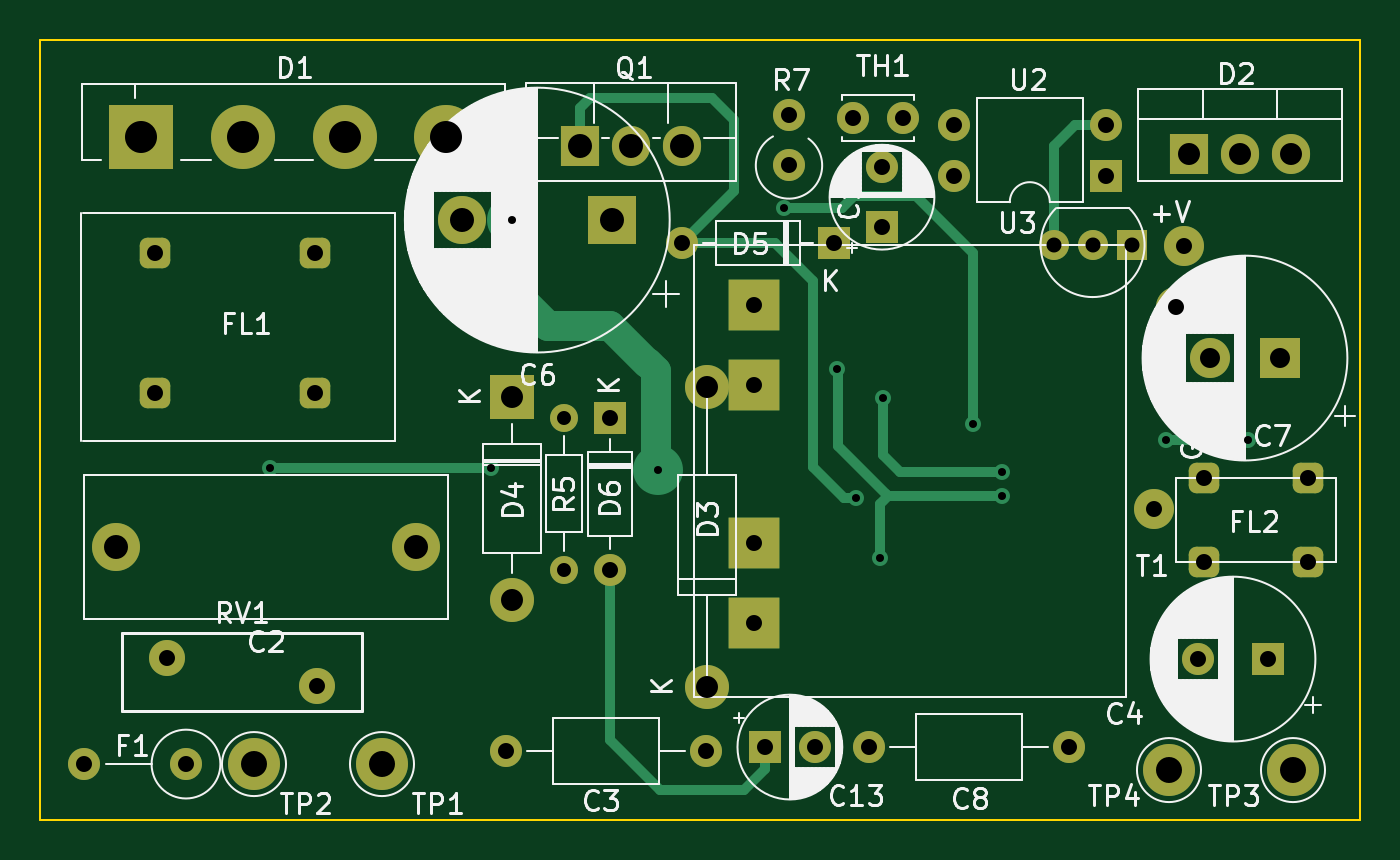
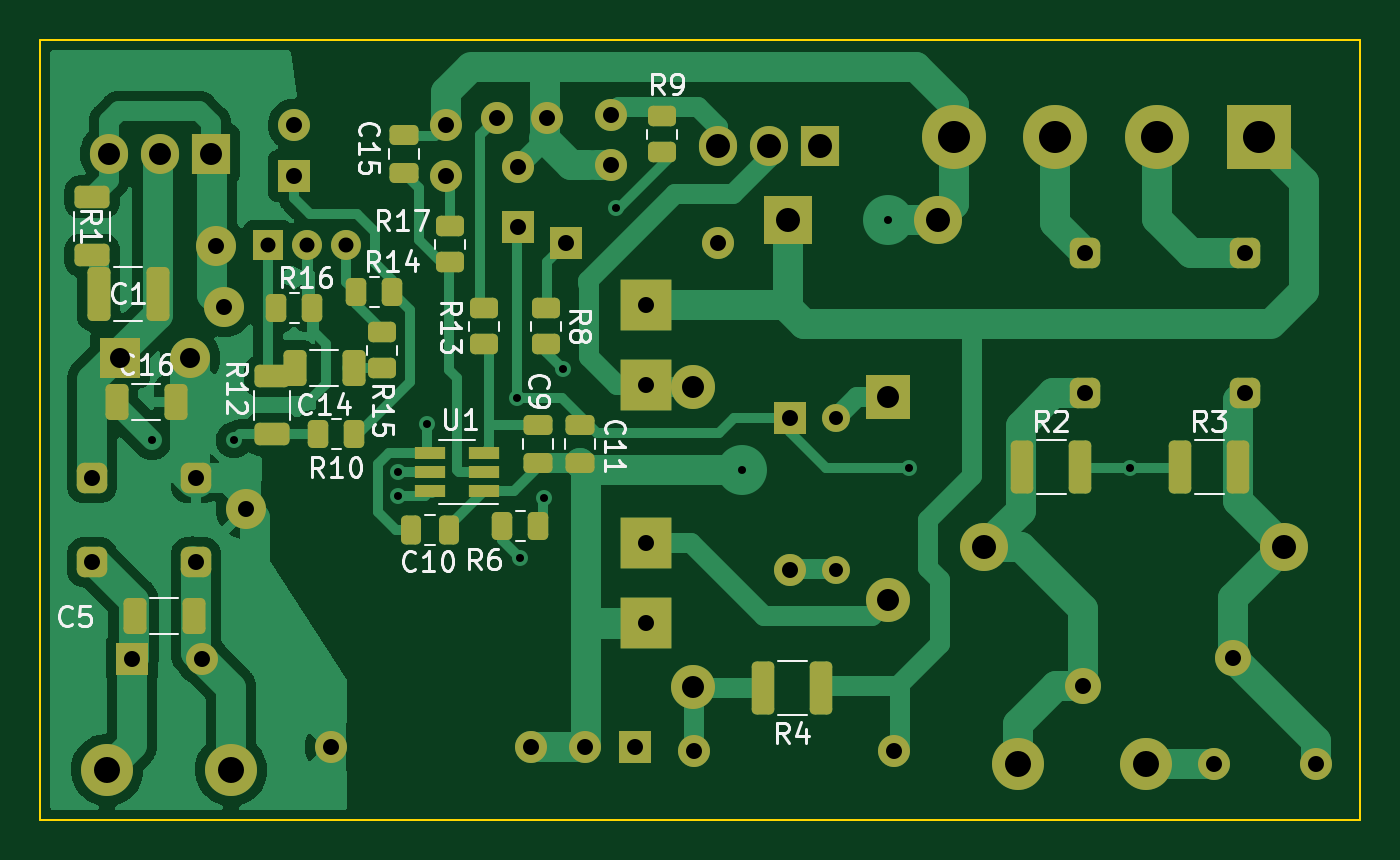
Circuit board: 9 layer files. Board 66.0 x 39.0 mm.
- bottom_copper: Zasilacz_impulsowy_FAN6602R-B_Cu.gbr (83979 bytes)
- bottom_mask: Zasilacz_impulsowy_FAN6602R-B_Mask.gbr (8541 bytes)
- bottom_silk: Zasilacz_impulsowy_FAN6602R-B_Silkscreen.gbr (23154 bytes)
- outline: Zasilacz_impulsowy_FAN6602R-Edge_Cuts.gbr (776 bytes)
- top_copper: Zasilacz_impulsowy_FAN6602R-F_Cu.gbr (12697 bytes)
- top_mask: Zasilacz_impulsowy_FAN6602R-F_Mask.gbr (4946 bytes)
- top_silk: Zasilacz_impulsowy_FAN6602R-F_Silkscreen.gbr (73521 bytes)
- drill: Zasilacz_impulsowy_FAN6602R-NPTH.drl (289 bytes)
- drill: Zasilacz_impulsowy_FAN6602R-PTH.drl (2185 bytes)

=== bottom_copper: Zasilacz_impulsowy_FAN6602R-B_Cu.gbr (83979 bytes, source omitted) ===
=== bottom_mask: Zasilacz_impulsowy_FAN6602R-B_Mask.gbr (8541 bytes, source omitted) ===
=== bottom_silk: Zasilacz_impulsowy_FAN6602R-B_Silkscreen.gbr (23154 bytes, source omitted) ===
=== outline: Zasilacz_impulsowy_FAN6602R-Edge_Cuts.gbr ===
G04 #@! TF.GenerationSoftware,KiCad,Pcbnew,(6.0.5)*
G04 #@! TF.CreationDate,2022-05-09T22:53:36+02:00*
G04 #@! TF.ProjectId,Zasilacz_impulsowy_FAN6602R,5a617369-6c61-4637-9a5f-696d70756c73,rev?*
G04 #@! TF.SameCoordinates,Original*
G04 #@! TF.FileFunction,Profile,NP*
%FSLAX46Y46*%
G04 Gerber Fmt 4.6, Leading zero omitted, Abs format (unit mm)*
G04 Created by KiCad (PCBNEW (6.0.5)) date 2022-05-09 22:53:36*
%MOMM*%
%LPD*%
G01*
G04 APERTURE LIST*
G04 #@! TA.AperFunction,Profile*
%ADD10C,0.100000*%
G04 #@! TD*
G04 APERTURE END LIST*
D10*
X119500000Y-81000000D02*
X185500000Y-81000000D01*
X185500000Y-81000000D02*
X185500000Y-120000000D01*
X185500000Y-120000000D02*
X119500000Y-120000000D01*
X119500000Y-120000000D02*
X119500000Y-81000000D01*
M02*

=== top_copper: Zasilacz_impulsowy_FAN6602R-F_Cu.gbr (12697 bytes, source omitted) ===
=== top_mask: Zasilacz_impulsowy_FAN6602R-F_Mask.gbr ===
G04 #@! TF.GenerationSoftware,KiCad,Pcbnew,(6.0.5)*
G04 #@! TF.CreationDate,2022-05-09T22:53:36+02:00*
G04 #@! TF.ProjectId,Zasilacz_impulsowy_FAN6602R,5a617369-6c61-4637-9a5f-696d70756c73,rev?*
G04 #@! TF.SameCoordinates,Original*
G04 #@! TF.FileFunction,Soldermask,Top*
G04 #@! TF.FilePolarity,Negative*
%FSLAX46Y46*%
G04 Gerber Fmt 4.6, Leading zero omitted, Abs format (unit mm)*
G04 Created by KiCad (PCBNEW (6.0.5)) date 2022-05-09 22:53:36*
%MOMM*%
%LPD*%
G01*
G04 APERTURE LIST*
G04 Aperture macros list*
%AMRoundRect*
0 Rectangle with rounded corners*
0 $1 Rounding radius*
0 $2 $3 $4 $5 $6 $7 $8 $9 X,Y pos of 4 corners*
0 Add a 4 corners polygon primitive as box body*
4,1,4,$2,$3,$4,$5,$6,$7,$8,$9,$2,$3,0*
0 Add four circle primitives for the rounded corners*
1,1,$1+$1,$2,$3*
1,1,$1+$1,$4,$5*
1,1,$1+$1,$6,$7*
1,1,$1+$1,$8,$9*
0 Add four rect primitives between the rounded corners*
20,1,$1+$1,$2,$3,$4,$5,0*
20,1,$1+$1,$4,$5,$6,$7,0*
20,1,$1+$1,$6,$7,$8,$9,0*
20,1,$1+$1,$8,$9,$2,$3,0*%
%AMFreePoly0*
4,1,5,1.270000,-1.270000,-1.270000,-1.270000,-1.270000,1.270000,1.270000,1.270000,1.270000,-1.270000,1.270000,-1.270000,$1*%
G04 Aperture macros list end*
%ADD10C,2.600000*%
%ADD11R,3.200000X3.200000*%
%ADD12C,3.200000*%
%ADD13C,1.600000*%
%ADD14O,1.600000X1.600000*%
%ADD15R,1.905000X2.000000*%
%ADD16O,1.905000X2.000000*%
%ADD17R,1.600000X1.600000*%
%ADD18FreePoly0,90.000000*%
%ADD19C,2.000000*%
%ADD20R,2.200000X2.200000*%
%ADD21O,2.200000X2.200000*%
%ADD22R,1.500000X1.500000*%
%ADD23O,1.500000X1.500000*%
%ADD24RoundRect,0.381000X0.381000X0.381000X-0.381000X0.381000X-0.381000X-0.381000X0.381000X-0.381000X0*%
%ADD25R,2.400000X2.400000*%
%ADD26C,2.400000*%
%ADD27C,1.400000*%
%ADD28O,1.400000X1.400000*%
%ADD29C,1.800000*%
%ADD30R,2.000000X2.000000*%
%ADD31C,2.200000*%
G04 APERTURE END LIST*
D10*
G04 #@! TO.C,TP1*
X136600000Y-117200000D03*
G04 #@! TD*
D11*
G04 #@! TO.C,D1*
X124575000Y-85825000D03*
D12*
X129655000Y-85825000D03*
X134735000Y-85825000D03*
X139815000Y-85825000D03*
G04 #@! TD*
D13*
G04 #@! TO.C,C8*
X170950000Y-116350000D03*
D14*
X160950000Y-116350000D03*
G04 #@! TD*
D15*
G04 #@! TO.C,Q1*
X146510000Y-86295000D03*
D16*
X149050000Y-86295000D03*
X151590000Y-86295000D03*
G04 #@! TD*
D17*
G04 #@! TO.C,C13*
X155744888Y-116350000D03*
D13*
X158244888Y-116350000D03*
G04 #@! TD*
D17*
G04 #@! TO.C,C4*
X180900000Y-111950000D03*
D13*
X177400000Y-111950000D03*
G04 #@! TD*
D18*
G04 #@! TO.C,T1*
X155200000Y-94250000D03*
X155200000Y-98250000D03*
X155200000Y-106150000D03*
X155200000Y-110150000D03*
D19*
X176300000Y-94350000D03*
X175200000Y-104450000D03*
G04 #@! TD*
D20*
G04 #@! TO.C,D4*
X143100000Y-98850000D03*
D21*
X143100000Y-109010000D03*
G04 #@! TD*
D10*
G04 #@! TO.C,TP3*
X182150000Y-117500000D03*
G04 #@! TD*
D22*
G04 #@! TO.C,U3*
X174100000Y-91250000D03*
D23*
X172130000Y-91250000D03*
X170200000Y-91250000D03*
G04 #@! TD*
D17*
G04 #@! TO.C,D6*
X148000000Y-99890000D03*
D14*
X148000000Y-107510000D03*
G04 #@! TD*
D24*
G04 #@! TO.C,FL1*
X133250000Y-98650000D03*
X133250000Y-91650000D03*
X125250000Y-98650000D03*
X125250000Y-91650000D03*
G04 #@! TD*
D17*
G04 #@! TO.C,C12*
X161600000Y-90355113D03*
D13*
X161600000Y-87355113D03*
G04 #@! TD*
G04 #@! TO.C,R7*
X156950000Y-87270000D03*
D14*
X156950000Y-84730000D03*
G04 #@! TD*
D15*
G04 #@! TO.C,D2*
X176960000Y-86695000D03*
D16*
X179500000Y-86695000D03*
X182040000Y-86695000D03*
G04 #@! TD*
D17*
G04 #@! TO.C,D5*
X159210000Y-91150000D03*
D14*
X151590000Y-91150000D03*
G04 #@! TD*
D25*
G04 #@! TO.C,C6*
X148115216Y-90000000D03*
D26*
X140615216Y-90000000D03*
G04 #@! TD*
G04 #@! TO.C,C2*
X138300000Y-106350000D03*
X123300000Y-106350000D03*
G04 #@! TD*
D24*
G04 #@! TO.C,FL2*
X182905000Y-107100000D03*
X182905000Y-102900000D03*
X177705000Y-107100000D03*
X177705000Y-102900000D03*
G04 #@! TD*
D17*
G04 #@! TO.C,U2*
X172800000Y-87775000D03*
D14*
X172800000Y-85235000D03*
X165180000Y-85235000D03*
X165180000Y-87775000D03*
G04 #@! TD*
D27*
G04 #@! TO.C,R5*
X145700000Y-107500000D03*
D28*
X145700000Y-99880000D03*
G04 #@! TD*
D13*
G04 #@! TO.C,TH1*
X162650000Y-84900000D03*
X160150000Y-84900000D03*
G04 #@! TD*
G04 #@! TO.C,F1*
X126800000Y-117200000D03*
D14*
X121720000Y-117200000D03*
G04 #@! TD*
D29*
G04 #@! TO.C,RV1*
X133350000Y-113300000D03*
X125850000Y-111900000D03*
G04 #@! TD*
D10*
G04 #@! TO.C,TP4*
X175950000Y-117500000D03*
G04 #@! TD*
D30*
G04 #@! TO.C,C7*
X181500000Y-96900000D03*
D19*
X178000000Y-96900000D03*
G04 #@! TD*
D10*
G04 #@! TO.C,TP2*
X130200000Y-117200000D03*
G04 #@! TD*
D13*
G04 #@! TO.C,C3*
X152800000Y-116550000D03*
D14*
X142800000Y-116550000D03*
G04 #@! TD*
D19*
G04 #@! TO.C,*
X176700000Y-91300000D03*
G04 #@! TD*
D31*
G04 #@! TO.C,D3*
X152850000Y-113325000D03*
D21*
X152850000Y-98325000D03*
G04 #@! TD*
M02*

=== top_silk: Zasilacz_impulsowy_FAN6602R-F_Silkscreen.gbr (73521 bytes, source omitted) ===
=== drill: Zasilacz_impulsowy_FAN6602R-NPTH.drl ===
M48
; DRILL file {KiCad (6.0.5)} date Mon May  9 22:53:38 2022
; FORMAT={-:-/ absolute / metric / decimal}
; #@! TF.CreationDate,2022-05-09T22:53:38+02:00
; #@! TF.GenerationSoftware,Kicad,Pcbnew,(6.0.5)
; #@! TF.FileFunction,NonPlated,1,2,NPTH
FMAT,2
METRIC
%
G90
G05
T0
M30

=== drill: Zasilacz_impulsowy_FAN6602R-PTH.drl ===
M48
; DRILL file {KiCad (6.0.5)} date Mon May  9 22:53:38 2022
; FORMAT={-:-/ absolute / metric / decimal}
; #@! TF.CreationDate,2022-05-09T22:53:38+02:00
; #@! TF.GenerationSoftware,Kicad,Pcbnew,(6.0.5)
; #@! TF.FileFunction,Plated,1,2,PTH
FMAT,2
METRIC
; #@! TA.AperFunction,Plated,PTH,ViaDrill
T1C0.400
; #@! TA.AperFunction,Plated,PTH,ComponentDrill
T2C0.700
; #@! TA.AperFunction,Plated,PTH,ComponentDrill
T3C0.750
; #@! TA.AperFunction,Plated,PTH,ComponentDrill
T4C0.800
; #@! TA.AperFunction,Plated,PTH,ComponentDrill
T5C1.000
; #@! TA.AperFunction,Plated,PTH,ComponentDrill
T6C1.100
; #@! TA.AperFunction,Plated,PTH,ComponentDrill
T7C1.200
; #@! TA.AperFunction,Plated,PTH,ComponentDrill
T8C1.300
; #@! TA.AperFunction,Plated,PTH,ComponentDrill
T9C1.600
%
G90
G05
T1
X131.0Y-102.4
X142.05Y-102.4
X143.1Y-90.0
X150.4Y-102.5
X156.7Y-89.4
X159.35Y-97.45
X160.3Y-103.9
X161.5Y-106.9
X161.65Y-98.9
X166.15Y-100.2
X167.6Y-102.6
X167.6Y-103.8
X175.8Y-101.0
X179.9Y-101.0
T2
X145.7Y-99.88
X145.7Y-107.5
T3
X170.2Y-91.25
X172.13Y-91.25
X174.1Y-91.25
T4
X121.72Y-117.2
X125.25Y-91.65
X125.25Y-98.65
X125.85Y-111.9
X126.8Y-117.2
X133.25Y-91.65
X133.25Y-98.65
X133.35Y-113.3
X142.8Y-116.55
X148.0Y-99.89
X148.0Y-107.51
X151.59Y-91.15
X152.8Y-116.55
X155.2Y-94.25
X155.2Y-98.25
X155.2Y-106.15
X155.2Y-110.15
X155.745Y-116.35
X156.95Y-84.73
X156.95Y-87.27
X158.245Y-116.35
X159.21Y-91.15
X160.15Y-84.9
X160.95Y-116.35
X161.6Y-87.355
X161.6Y-90.355
X162.65Y-84.9
X165.18Y-85.235
X165.18Y-87.775
X170.95Y-116.35
X172.8Y-85.235
X172.8Y-87.775
X175.2Y-104.45
X176.3Y-94.35
X176.7Y-91.3
X177.4Y-111.95
X177.705Y-102.9
X177.705Y-107.1
X180.9Y-111.95
X182.905Y-102.9
X182.905Y-107.1
T5
X178.0Y-96.9
X181.5Y-96.9
T6
X143.1Y-98.85
X143.1Y-109.01
X152.85Y-98.325
X152.85Y-113.325
X176.96Y-86.695
X179.5Y-86.695
X182.04Y-86.695
T7
X123.3Y-106.35
X138.3Y-106.35
X140.615Y-90.0
X146.51Y-86.295
X148.115Y-90.0
X149.05Y-86.295
X151.59Y-86.295
T8
X130.2Y-117.2
X136.6Y-117.2
X175.95Y-117.5
X182.15Y-117.5
T9
X124.575Y-85.825
X129.655Y-85.825
X134.735Y-85.825
X139.815Y-85.825
T0
M30

